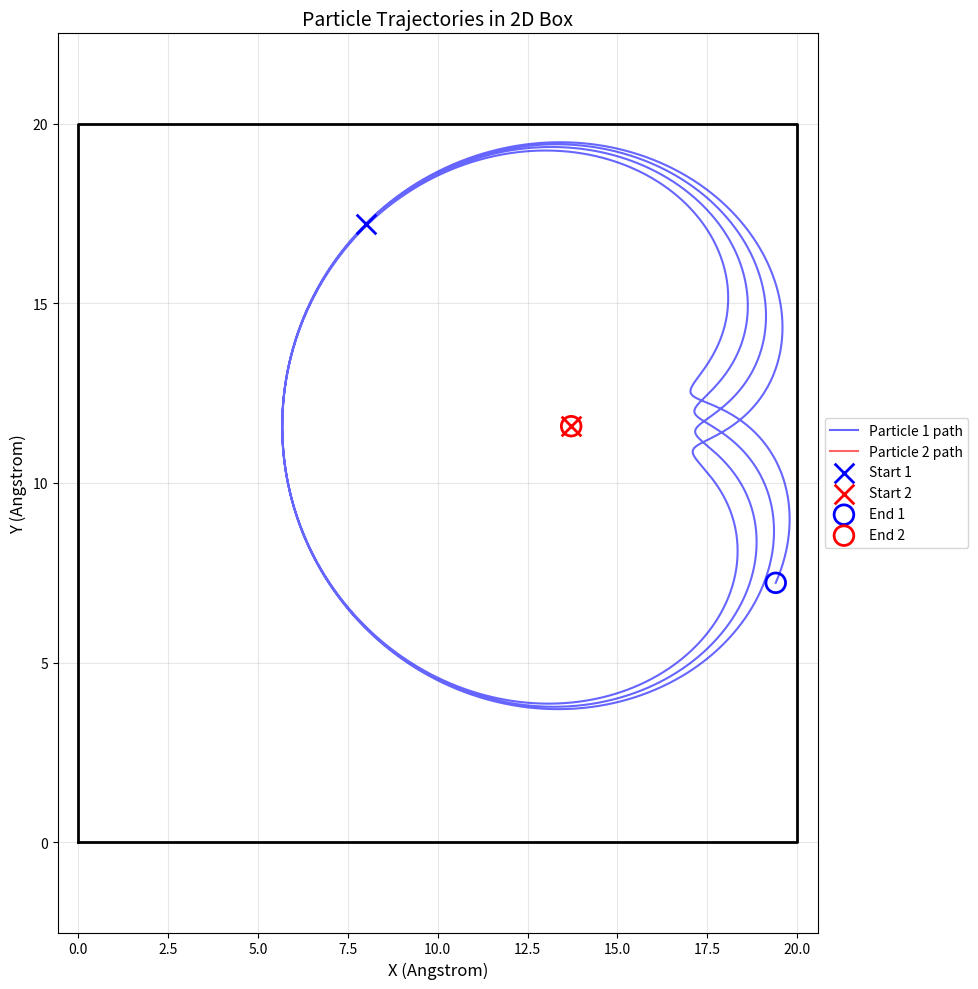

Here is the Python script that generated this plot:
#!/usr/bin/env python
# -*- coding: utf-8 -*-
"""
Two-Particle Molecular Dynamics Simulation

A simple 2D molecular dynamics simulation of two particles interacting
via the Lennard-Jones potential in a rectangular box with elastic walls.
"""

import sys
import numpy as np
import matplotlib.pyplot as plt
from typing import Tuple, List, Optional

# Fix encoding for Windows console (but not when running under pytest or in tests)
# This prevents UnicodeEncodeError on Windows with CP950/CP936 encoding
if sys.platform == 'win32' and 'pytest' not in sys.modules and 'unittest' not in sys.modules:
    import io
    # Only wrap if stdout/stderr have a buffer attribute (real console)
    if (hasattr(sys.stdout, 'buffer') and
        hasattr(sys.stderr, 'buffer') and
        not isinstance(sys.stdout, io.TextIOWrapper)):
        try:
            sys.stdout = io.TextIOWrapper(
                sys.stdout.buffer,
                encoding='utf-8',
                errors='replace',
                line_buffering=True
            )
            sys.stderr = io.TextIOWrapper(
                sys.stderr.buffer,
                encoding='utf-8',
                errors='replace',
                line_buffering=True
            )
        except (AttributeError, ValueError, OSError):
            # If wrapping fails, just continue without encoding fix
            pass


class Particle:
    """
    Represents a single particle in the 2D molecular dynamics simulation.

    A particle has three fundamental properties:
    - Position: where it is in 2D space (x, y coordinates)
    - Velocity: how fast and in what direction it's moving
    - Mass: its inertia (resistance to acceleration)

    Attributes:
        position (np.ndarray): 2D position vector [x, y] in Angstroms
        velocity (np.ndarray): 2D velocity vector [vx, vy] in Angstroms/fs
        mass (float): Particle mass in atomic mass units (amu)
        force (np.ndarray): Current force acting on particle in kcal/(mol*Angstrom)
        is_fixed (bool): If True, particle doesn't move (fixed in space)
    """

    def __init__(self, position: np.ndarray, velocity: np.ndarray,
                 mass: float = 1.0, is_fixed: bool = False):
        """
        Initialize a particle with position, velocity, and mass.

        Args:
            position: 2D numpy array [x, y]
            velocity: 2D numpy array [vx, vy]
            mass: Particle mass (default: 1.0 amu)
            is_fixed: If True, particle is fixed in space (default: False)
        """
        self.position = np.array(position, dtype=float)
        self.velocity = np.array(velocity, dtype=float)
        self.mass = mass
        self.force = np.zeros(2)  # Force will be calculated during simulation
        self.is_fixed = is_fixed

    @property
    def kinetic_energy(self) -> float:
        """
        Calculate the kinetic energy of the particle.

        Kinetic energy: KE = (1/2) * m * v^2
        where v^2 is the squared magnitude of velocity vector

        Returns:
            Kinetic energy in kcal/mol
        """
        # Fixed particles have no kinetic energy
        if self.is_fixed:
            return 0.0
        # np.dot(v, v) gives v^2 = vx^2 + vy^2
        return 0.5 * self.mass * np.dot(self.velocity, self.velocity)

    def __repr__(self) -> str:
        """String representation for debugging."""
        fixed_str = " [FIXED]" if self.is_fixed else ""
        return f"Particle(pos={self.position}, vel={self.velocity}, mass={self.mass}){fixed_str}"


class LennardJonesPotential:
    """
    Implements the Lennard-Jones potential for particle interactions.

    The Lennard-Jones (LJ) potential is one of the most common models for
    describing interactions between neutral atoms or molecules. It has two parts:

    1. Attractive term (van der Waals): -C/r^6 (dominates at medium distances)
    2. Repulsive term (Pauli exclusion): +C/r^12 (dominates at short distances)

    Mathematical form:
        U(r) = 4*epsilon * [(sigma/r)^12 - (sigma/r)^6]

    Where:
        - epsilon: Depth of the potential well (energy scale)
        - sigma: Distance at which potential is zero (length scale)
        - r: Distance between particles

    The minimum of the potential occurs at r = 2^(1/6) * sigma ~= 1.122 * sigma

    Attributes:
        epsilon (float): Energy parameter in kcal/mol
        sigma (float): Length parameter in Angstroms
    """

    def __init__(self, epsilon: float = 1.0, sigma: float = 1.0):
        """
        Initialize Lennard-Jones potential parameters.

        Args:
            epsilon: Depth of potential well (default: 1.0 kcal/mol)
            sigma: Zero-crossing distance (default: 1.0 Angstrom)
        """
        self.epsilon = epsilon
        self.sigma = sigma

    def potential(self, r: float) -> float:
        """
        Calculate the Lennard-Jones potential energy at distance r.

        U(r) = 4*epsilon * [(sigma/r)^12 - (sigma/r)^6]

        Args:
            r: Distance between particles (scalar)

        Returns:
            Potential energy in kcal/mol
        """
        # Avoid division by zero
        if r < 1e-10:
            return np.inf

        # Calculate (sigma/r)^6 once to avoid redundant computation
        sr6 = (self.sigma / r) ** 6

        # LJ potential: repulsive term (sr6^2) minus attractive term (sr6)
        return 4.0 * self.epsilon * (sr6 ** 2 - sr6)

    def force_magnitude(self, r: float) -> float:
        """
        Calculate the magnitude of force at distance r.

        The force is the negative gradient of potential: F = -dU/dr

        For LJ potential:
            F(r) = 24*epsilon/r * [2*(sigma/r)^12 - (sigma/r)^6]

        Positive F means repulsive (push apart), negative means attractive (pull together)

        Args:
            r: Distance between particles

        Returns:
            Force magnitude (positive = repulsive, negative = attractive)
        """
        # Avoid division by zero
        if r < 1e-10:
            return 0.0  # At r=0, we cap the force to avoid infinities

        # Calculate (sigma/r)^6 once
        sr6 = (self.sigma / r) ** 6

        # Force magnitude from derivative of LJ potential
        # Factor of 24 comes from: d/dr[(sigma/r)^12] = -12*sigma^12/r^13
        return 24.0 * self.epsilon / r * (2.0 * sr6 ** 2 - sr6)

    def force_vector(self, r_vector: np.ndarray) -> np.ndarray:
        """
        Calculate the force vector between two particles.

        The force vector points from particle 2 to particle 1 (the direction
        particle 1 is pushed). It's calculated as:
            F_vector = F_magnitude * (r_vector / |r_vector|)

        where r_vector = position1 - position2

        Args:
            r_vector: Displacement vector from particle 2 to particle 1 (2D)

        Returns:
            Force vector acting on particle 1 (Newton's 3rd law: force on
            particle 2 is the negative of this)
        """
        # Calculate distance (magnitude of displacement vector)
        r = np.linalg.norm(r_vector)

        # Avoid division by zero
        if r < 1e-10:
            return np.zeros(2)  # 2D force vector

        # Unit vector pointing from particle 2 to particle 1
        r_hat = r_vector / r

        # Force vector = magnitude * direction
        return self.force_magnitude(r) * r_hat


class TwoParticleMD:
    """
    Molecular Dynamics simulation for two interacting particles in a 2D box.

    This class implements a complete MD simulation using the Velocity Verlet
    algorithm, which is a symplectic integrator that conserves energy well.

    Both particles move and interact with each other via Lennard-Jones potential.
    Both particles bounce off the walls of a 2D rectangular box.

    The Velocity Verlet algorithm updates positions and velocities as:
        1. Calculate forces at current positions
        2. Update positions: r(t+dt) = r(t) + v(t)*dt + 0.5*a(t)*dt^2
        3. Calculate forces at new positions
        4. Update velocities: v(t+dt) = v(t) + 0.5*[a(t) + a(t+dt)]*dt

    This algorithm is time-reversible and has better energy conservation
    than simpler methods like Euler integration.

    Attributes:
        particle1 (Particle): First particle
        particle2 (Particle): Second particle
        potential (LennardJonesPotential): Interaction potential
        dt (float): Time step in femtoseconds
        time (float): Current simulation time
        box_size (tuple): (width, height) of the 2D box in Angstroms
        history (dict): Stores trajectory and energy data
    """

    def __init__(self,
                 particle1: Particle,
                 particle2: Particle,
                 potential: LennardJonesPotential,
                 box_size: Tuple[float, float] = (20.0, 20.0),
                 dt: float = 0.001):
        """
        Initialize the two-particle MD simulation in a 2D box.

        Args:
            particle1: First particle
            particle2: Second particle
            potential: Interaction potential (e.g., Lennard-Jones)
            box_size: (width, height) of the 2D box (default: 20x20 Angstroms)
            dt: Time step in femtoseconds (default: 0.001 fs = 1 attosecond)
        """
        self.particle1 = particle1
        self.particle2 = particle2
        self.potential = potential
        self.dt = dt
        self.time = 0.0
        self.box_size = box_size

        # History storage for analysis and visualization
        # Each list will store values at each time step
        self.history = {
            'time': [],
            'pos1': [],        # Particle 1 positions
            'pos2': [],        # Particle 2 positions
            'vel1': [],        # Particle 1 velocities
            'vel2': [],        # Particle 2 velocities
            'kinetic': [],     # Kinetic energy
            'potential': [],   # Potential energy
            'total': [],       # Total energy (should be conserved!)
            'wall_collisions_1': [],  # Particle 1 wall collisions
            'wall_collisions_2': []   # Particle 2 wall collisions
        }

        self.wall_collision_count_1 = 0
        self.wall_collision_count_2 = 0

        # Calculate initial forces
        self._calculate_forces()

    def _calculate_forces(self) -> None:
        """
        Calculate forces on both particles based on their current positions.

        This is a private method (indicated by leading underscore) called
        internally during the simulation.

        Newton's 3rd Law: F_12 = -F_21
        If particle 1 feels force F from particle 2, then particle 2 feels -F
        """
        # Displacement vector from particle 2 to particle 1
        r_vector = self.particle1.position - self.particle2.position

        # Calculate force on particle 1
        force_on_1 = self.potential.force_vector(r_vector)

        # Apply Newton's 3rd law: force on particle 2 is opposite
        self.particle1.force = force_on_1
        self.particle2.force = -force_on_1

    def _handle_wall_collisions(self, particle, collision_counter_attr: str) -> None:
        """
        Handle elastic collisions with the box walls for a given particle.

        When a particle hits a wall, we reverse the appropriate
        velocity component (elastic collision). This conserves kinetic energy.

        Box boundaries: x in [0, box_width], y in [0, box_height]

        Args:
            particle: The particle to check for wall collisions
            collision_counter_attr: Name of the collision counter attribute
                                   ('wall_collision_count_1' or 'wall_collision_count_2')
        """
        # Skip if particle is fixed
        if particle.is_fixed:
            return

        pos = particle.position
        vel = particle.velocity
        width, height = self.box_size

        collision_occurred = False

        # Check left and right walls (x-direction)
        if pos[0] <= 0:
            pos[0] = 0
            vel[0] = abs(vel[0])  # Bounce right
            collision_occurred = True
        elif pos[0] >= width:
            pos[0] = width
            vel[0] = -abs(vel[0])  # Bounce left
            collision_occurred = True

        # Check bottom and top walls (y-direction)
        if pos[1] <= 0:
            pos[1] = 0
            vel[1] = abs(vel[1])  # Bounce up
            collision_occurred = True
        elif pos[1] >= height:
            pos[1] = height
            vel[1] = -abs(vel[1])  # Bounce down
            collision_occurred = True

        if collision_occurred:
            current_count = getattr(self, collision_counter_attr)
            setattr(self, collision_counter_attr, current_count + 1)

    def step(self) -> None:
        """
        Perform one time step of the simulation using Velocity Verlet algorithm.

        Velocity Verlet is a two-stage process:
        Stage 1: Update positions using current velocities and accelerations
        Stage 2: Update velocities using average of old and new accelerations

        After updating, we check for wall collisions and handle them.

        This method is the heart of the MD simulation!
        """
        # Store old accelerations (a = F/m from Newton's 2nd law)
        old_accel1 = self.particle1.force / self.particle1.mass
        old_accel2 = self.particle2.force / self.particle2.mass

        # Stage 1: Update positions
        # New position = old position + velocity*dt + 0.5*acceleration*dt^2
        if not self.particle1.is_fixed:
            self.particle1.position += (self.particle1.velocity * self.dt +
                                        0.5 * old_accel1 * self.dt ** 2)

        if not self.particle2.is_fixed:
            self.particle2.position += (self.particle2.velocity * self.dt +
                                        0.5 * old_accel2 * self.dt ** 2)

        # Handle wall collisions (elastic bounces) for both particles
        # Note: Wall collision handling does introduce small numerical errors because:
        # 1. We clamp positions to boundaries (pos = 0 or pos = width/height)
        # 2. This slightly violates energy conservation (particle may have penetrated wall)
        # 3. However, errors are O(dt^2) and acceptable for educational purposes
        # 4. For production code, consider: collision detection before position update,
        #    or more sophisticated boundary conditions (e.g., reflective boundaries with
        #    exact collision time calculation)
        self._handle_wall_collisions(self.particle1, 'wall_collision_count_1')
        self._handle_wall_collisions(self.particle2, 'wall_collision_count_2')

        # Calculate forces at new positions
        self._calculate_forces()

        # New accelerations at updated positions
        new_accel1 = self.particle1.force / self.particle1.mass
        new_accel2 = self.particle2.force / self.particle2.mass

        # Stage 2: Update velocities using average acceleration
        # New velocity = old velocity + 0.5*(old acceleration + new acceleration)*dt
        if not self.particle1.is_fixed:
            self.particle1.velocity += 0.5 * (old_accel1 + new_accel1) * self.dt

        if not self.particle2.is_fixed:
            self.particle2.velocity += 0.5 * (old_accel2 + new_accel2) * self.dt

        # Increment simulation time
        self.time += self.dt

    def get_energies(self) -> Tuple[float, float, float]:
        """
        Calculate current kinetic, potential, and total energy.

        Energy conservation is a key test of simulation accuracy!
        If total energy drifts significantly, the time step may be too large.

        Note: Wall collisions are elastic, so they conserve kinetic energy.

        Returns:
            Tuple of (kinetic_energy, potential_energy, total_energy) in kcal/mol
        """
        # Kinetic energy: sum of both particles' KE
        ke = self.particle1.kinetic_energy + self.particle2.kinetic_energy

        # Potential energy: depends on distance between particles
        r_vector = self.particle1.position - self.particle2.position
        # Calculate distance using Euclidean norm: r = sqrt(dx^2 + dy^2)
        # np.linalg.norm computes the L2 norm (Euclidean distance) of the vector
        # This is the scalar distance needed for the Lennard-Jones potential U(r)
        # Alternative: r = np.sqrt(np.sum(r_vector**2)) or r = np.sqrt(r_vector @ r_vector)
        r = np.linalg.norm(r_vector)
        pe = self.potential.potential(r)

        # Total energy (should be conserved in microcanonical ensemble)
        total = ke + pe

        return ke, pe, total

    def _record_state(self) -> None:
        """
        Record current state to history for later analysis.

        This is called after each time step to build up trajectory data.
        """
        ke, pe, total = self.get_energies()

        self.history['time'].append(self.time)
        self.history['pos1'].append(self.particle1.position.copy())
        self.history['pos2'].append(self.particle2.position.copy())
        self.history['vel1'].append(self.particle1.velocity.copy())
        self.history['vel2'].append(self.particle2.velocity.copy())
        self.history['kinetic'].append(ke)
        self.history['potential'].append(pe)
        self.history['total'].append(total)
        self.history['wall_collisions_1'].append(self.wall_collision_count_1)
        self.history['wall_collisions_2'].append(self.wall_collision_count_2)

    def run(self, n_steps: int, record_interval: int = 1) -> None:
        """
        Run the simulation for a specified number of time steps.

        Args:
            n_steps: Number of time steps to simulate
            record_interval: Record state every N steps (default: 1 = every step)
                           Use larger values to save memory for long simulations
        """
        print(f"Starting 2D box simulation for {n_steps} steps (dt={self.dt} fs)...")
        print(f"Total simulation time: {n_steps * self.dt:.3f} fs")
        print(f"Box size: {self.box_size[0]} x {self.box_size[1]} Angstroms")

        # Record initial state
        self._record_state()

        # Main simulation loop
        for step in range(n_steps):
            self.step()

            # Record state at specified intervals
            if (step + 1) % record_interval == 0:
                self._record_state()

            # Progress indicator for long simulations
            if n_steps >= 10 and (step + 1) % (n_steps // 10) == 0:
                progress = 100 * (step + 1) / n_steps
                print(f"Progress: {progress:.0f}%")

        print("Simulation complete!")
        print(f"Particle 1 wall collisions: {self.wall_collision_count_1}")
        print(f"Particle 2 wall collisions: {self.wall_collision_count_2}")
        self._print_energy_statistics()

    def _print_energy_statistics(self) -> None:
        """Print statistics about energy conservation during the simulation."""
        if len(self.history['total']) < 2:
            return

        total_energies = np.array(self.history['total'])
        initial_energy = total_energies[0]
        final_energy = total_energies[-1]
        energy_drift = final_energy - initial_energy
        relative_drift = abs(energy_drift / initial_energy) * 100

        print(f"\nEnergy Statistics:")
        print(f"  Initial total energy: {initial_energy:.6f} kcal/mol")
        print(f"  Final total energy:   {final_energy:.6f} kcal/mol")
        print(f"  Energy drift:         {energy_drift:.6e} kcal/mol")
        print(f"  Relative drift:       {relative_drift:.4f}%")

        if relative_drift < 0.1:
            print("  [OK] Excellent energy conservation!")
        elif relative_drift < 1.0:
            print("  [OK] Good energy conservation")
        else:
            print("  [WARNING] Significant energy drift. Consider smaller time step.")

    def plot_trajectory(self) -> None:
        """
        Visualize the trajectories of both particles in the 2D box.

        Shows the box boundaries and the paths of both particles with
        different colors.
        """
        if len(self.history['pos1']) == 0:
            print("No trajectory data to plot. Run simulation first!")
            return

        # Convert position lists to numpy arrays
        pos1 = np.array(self.history['pos1'])
        pos2 = np.array(self.history['pos2'])

        # Create 2D plot
        plt.figure(figsize=(10, 10))

        # Draw box boundaries
        width, height = self.box_size
        plt.plot([0, width, width, 0, 0], [0, 0, height, height, 0],
                'k-', linewidth=2)

        # Plot trajectory of particle 1
        plt.plot(pos1[:, 0], pos1[:, 1],
                'b-', alpha=0.6, linewidth=1.5, label='Particle 1 path')

        # Plot trajectory of particle 2
        plt.plot(pos2[:, 0], pos2[:, 1],
                'r-', alpha=0.6, linewidth=1.5, label='Particle 2 path')

        # Mark starting positions
        plt.scatter([pos1[0, 0]], [pos1[0, 1]],
                   c='blue', marker='x', s=200, label='Start 1',
                   linewidths=2, zorder=5)
        plt.scatter([pos2[0, 0]], [pos2[0, 1]],
                   c='red', marker='x', s=200, label='Start 2',
                   linewidths=2, zorder=5)

        # Mark ending positions
        plt.scatter([pos1[-1, 0]], [pos1[-1, 1]],
                   facecolors='none', marker='o', s=200, label='End 1',
                   edgecolors='blue', linewidths=2, zorder=5)
        plt.scatter([pos2[-1, 0]], [pos2[-1, 1]],
                   facecolors='none', marker='o', s=200, label='End 2',
                   edgecolors='red', linewidths=2, zorder=5)

        plt.xlabel('X (Angstrom)', fontsize=12)
        plt.ylabel('Y (Angstrom)', fontsize=12)
        plt.title('Particle Trajectories in 2D Box', fontsize=14)
        plt.legend(fontsize=10, loc='center left', bbox_to_anchor=(1, 0.5))
        plt.grid(True, alpha=0.3)
        plt.axis('equal')
        plt.xlim(-0.5, width + 0.5)
        plt.ylim(-0.5, height + 0.5)

        plt.tight_layout()
        plt.show()

    def plot_energy(self) -> None:
        """
        Plot kinetic, potential, and total energy over time.

        This is crucial for verifying energy conservation!
        """
        if len(self.history['time']) == 0:
            print("No energy data to plot. Run simulation first!")
            return

        fig, (ax1, ax2) = plt.subplots(2, 1, figsize=(12, 10))

        time = np.array(self.history['time'])

        # Top plot: All energy components
        ax1.plot(time, self.history['kinetic'], 'b-', label='Kinetic Energy', linewidth=1.5)
        ax1.plot(time, self.history['potential'], 'r-', label='Potential Energy', linewidth=1.5)
        ax1.plot(time, self.history['total'], 'k-', label='Total Energy', linewidth=2)
        ax1.set_xlabel('Time (fs)')
        ax1.set_ylabel('Energy (kcal/mol)')
        ax1.set_title('Energy Components vs Time')
        ax1.legend()
        ax1.grid(True, alpha=0.3)

        # Bottom plot: Total energy deviation (zoomed in to see drift)
        total_energy = np.array(self.history['total'])
        initial_energy = total_energy[0]
        energy_deviation = total_energy - initial_energy

        ax2.plot(time, energy_deviation, 'g-', linewidth=1.5)
        ax2.set_xlabel('Time (fs)')
        ax2.set_ylabel('Energy Deviation (kcal/mol)')
        ax2.set_title('Total Energy Conservation (deviation from initial)')
        ax2.grid(True, alpha=0.3)
        ax2.axhline(y=0, color='k', linestyle='--', alpha=0.5)

        plt.tight_layout()
        plt.show()

    def plot_distance(self) -> None:
        """
        Plot the distance between particles over time.

        This helps visualize oscillations and whether particles are bound or unbound.
        """
        if len(self.history['pos1']) == 0:
            print("No trajectory data to plot. Run simulation first!")
            return

        # Calculate distances at each time step
        pos1 = np.array(self.history['pos1'])
        pos2 = np.array(self.history['pos2'])

        # Distance between particles
        distances = np.linalg.norm(pos1 - pos2, axis=1)

        plt.figure(figsize=(12, 6))
        plt.plot(self.history['time'], distances, 'purple', linewidth=1.5)
        plt.xlabel('Time (fs)', fontsize=12)
        plt.ylabel('Distance (Angstrom)', fontsize=12)
        plt.title('Inter-particle Distance vs Time', fontsize=14)
        plt.grid(True, alpha=0.3)

        # Add reference line for equilibrium distance (minimum of LJ potential)
        r_eq = 2 ** (1/6) * self.potential.sigma
        plt.axhline(y=r_eq, color='red', linestyle='--',
                   label=f'Equilibrium distance = {r_eq:.3f} A')
        plt.legend(fontsize=10)

        plt.tight_layout()
        plt.show()


# Example usage and demonstration
if __name__ == "__main__":
    """
    Demonstration of the two-particle MD simulation in a 2D box.

    This example simulates:
    - Two particles starting at different random positions
    - Both particles have the same initial velocity
    - Lennard-Jones interaction between them
    - Elastic collisions with box walls
    """
    print("=" * 70)
    print("Two-Particle Molecular Dynamics Simulation in 2D Box")
    print("=" * 70)

    # Set random seed for reproducibility
    random_seed = 42
    np.random.seed(random_seed)
    print(f"Random seed: {random_seed}")

    # Lennard-Jones parameters for Argon-Argon interaction
    # These are typical values from literature
    epsilon = 0.238  # kcal/mol (depth of potential well)
    sigma = 3.4      # Angstrom (collision diameter)

    # Create Lennard-Jones potential
    lj_potential = LennardJonesPotential(epsilon=epsilon, sigma=sigma)

    # Define box size (20 x 20 Angstroms)
    box_size = (20.0, 20.0)

    # Generate random positions for both particles
    # Ensure they start at least 2*sigma apart to avoid extreme forces
    min_separation = 2.0 * sigma

    while True:
        # Random positions within the box (with some margin from walls)
        pos1 = np.random.uniform(2.0, box_size[0] - 2.0, size=2)
        pos2 = np.random.uniform(2.0, box_size[1] - 2.0, size=2)

        # Check if particles are far enough apart
        separation = np.linalg.norm(pos1 - pos2)
        if separation >= min_separation:
            break

    print(f"Particle 1 starting position: [{pos1[0]:.2f}, {pos1[1]:.2f}]")
    print(f"Particle 2 starting position: [{pos2[0]:.2f}, {pos2[1]:.2f}]")
    print(f"Initial separation: {separation:.2f} Angstroms")

    # Initial velocity
    initial_velocity = np.array([0.02, 0.02])  # Angstroms/fs
    print(f"Initial velocity (particle 1): [{initial_velocity[0]:.3f}, {initial_velocity[1]:.3f}] A/fs")

    # Create particle 1
    particle1 = Particle(
        position=pos1,
        velocity=initial_velocity.copy(),  # Use copy to avoid reference issues
        mass=39.948,  # Argon mass in amu
        is_fixed=False
    )

    # Create particle 2 with same velocity
    particle2 = Particle(
        position=pos2,
        velocity=np.array([0.0, 0.0]),
        mass=39.948,  # Argon mass in amu
        is_fixed=True
    )

    # Create simulation
    # Time step: 1 fs is typical for MD simulations
    sim = TwoParticleMD(
        particle1=particle1,
        particle2=particle2,
        potential=lj_potential,
        box_size=box_size,
        dt=1.0  # 1 femtosecond time step
    )

    # Run simulation for 5000 steps = 5 picoseconds
    # This gives enough time to see multiple interactions and wall bounces
    sim.run(n_steps=5000, record_interval=1)

    # Visualize results
    print("\nGenerating plots...")
    sim.plot_trajectory()  # 2D trajectory in box
    #sim.plot_energy()      # Energy conservation check
    #sim.plot_distance()    # Distance between particles over time

    print("\nSimulation complete!")